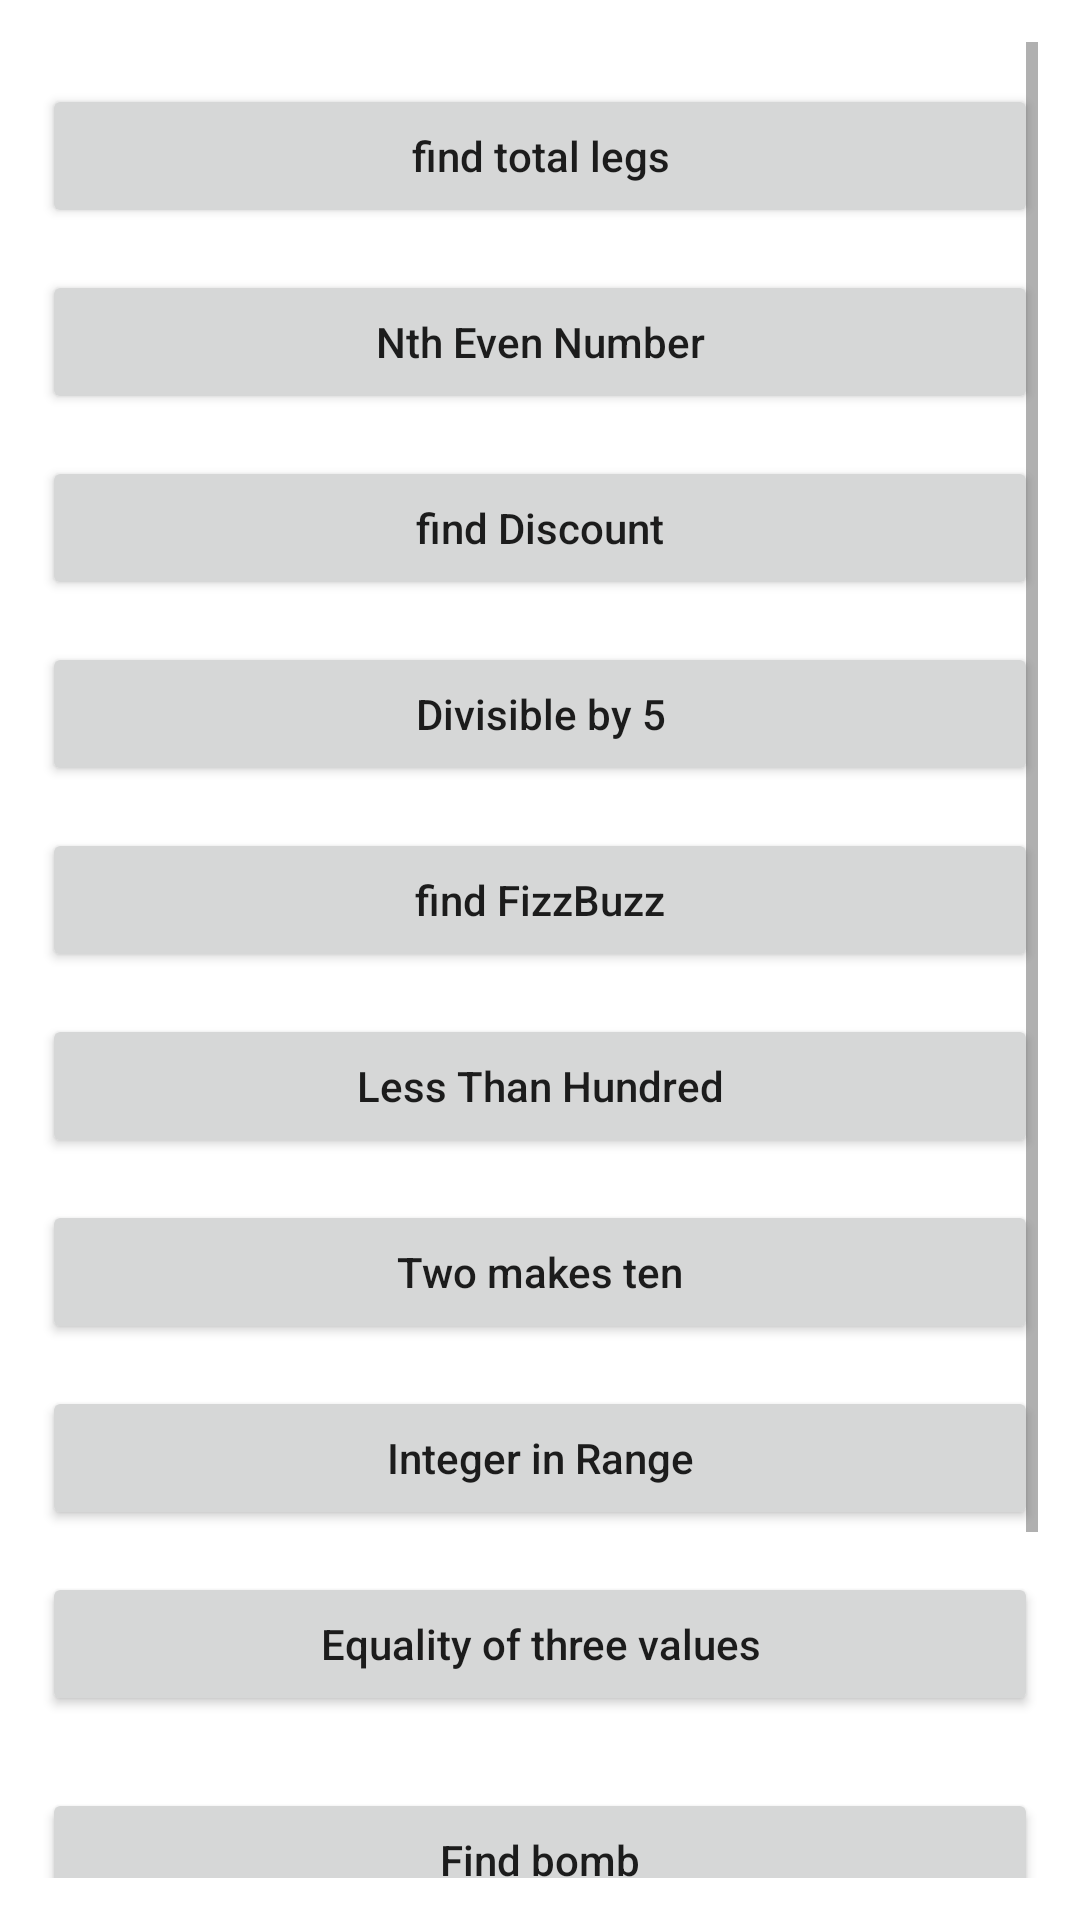

Android layout source for this screen:
<!-- AndroidManifest.xml: application theme Theme.AlgorithmPractice -->
<!-- res/layout/activity_main.xml -->
<?xml version="1.0" encoding="utf-8"?>
<androidx.constraintlayout.widget.ConstraintLayout xmlns:android="http://schemas.android.com/apk/res/android"
    xmlns:app="http://schemas.android.com/apk/res-auto"
    xmlns:tools="http://schemas.android.com/tools"
    android:layout_width="match_parent"
    android:layout_height="match_parent"
    android:padding="14dp"
    tools:context=".MainActivity">

    <ScrollView
        android:layout_width="match_parent"
        android:layout_height="match_parent"
        app:layout_constraintBottom_toBottomOf="parent"
        app:layout_constraintEnd_toEndOf="parent"
        app:layout_constraintStart_toStartOf="parent"
        app:layout_constraintTop_toTopOf="parent">

        <LinearLayout
            android:layout_width="match_parent"
            android:layout_height="wrap_content"
            android:orientation="vertical">

            <Button
                android:id="@+id/form_btn"
                android:layout_width="match_parent"
                android:layout_height="wrap_content"
                android:layout_marginTop="14dp"
                android:text="find total legs"
                android:textAllCaps="false" />

            <Button
                android:id="@+id/nth_even_btn"
                android:layout_width="match_parent"
                android:layout_height="wrap_content"
                android:layout_marginTop="14dp"
                android:text="Nth Even Number"
                android:textAllCaps="false" />

            <Button
                android:id="@+id/find_discount_btn"
                android:layout_width="match_parent"
                android:layout_height="wrap_content"
                android:layout_marginTop="14dp"
                android:text="find Discount"
                android:textAllCaps="false" />

            <Button
                android:id="@+id/divisible_by_5_btn"
                android:layout_width="match_parent"
                android:layout_height="wrap_content"
                android:layout_marginTop="14dp"
                android:text="Divisible by 5"
                android:textAllCaps="false" />

            <Button
                android:id="@+id/find_fizz_buzz_btn"
                android:layout_width="match_parent"
                android:layout_height="wrap_content"
                android:layout_marginTop="14dp"
                android:text="find FizzBuzz"
                android:textAllCaps="false" />

            <Button
                android:id="@+id/less_then_hundred_btn"
                android:layout_width="match_parent"
                android:layout_height="wrap_content"
                android:layout_marginTop="14dp"
                android:text="Less Than Hundred"
                android:textAllCaps="false" />

            <Button
                android:id="@+id/two_makes_ten_btn"
                android:layout_width="match_parent"
                android:layout_height="wrap_content"
                android:layout_marginTop="14dp"
                android:text="Two makes ten"
                android:textAllCaps="false" />

            <Button
                android:id="@+id/integer_in_range_btn"
                android:layout_width="match_parent"
                android:layout_height="wrap_content"
                android:layout_marginTop="14dp"
                android:text="Integer in Range"
                android:textAllCaps="false" />

            <Button
                android:id="@+id/equalities_btn"
                android:layout_width="match_parent"
                android:layout_height="wrap_content"
                android:layout_marginTop="14dp"
                android:text="Equality of three values"
                android:textAllCaps="false" />

            <Button
                android:id="@+id/find_bomb_btn"
                android:layout_width="match_parent"
                android:layout_height="wrap_content"
                android:layout_marginTop="24dp"
                android:text="Find bomb"
                android:textAllCaps="false" />

            <Button
                android:id="@+id/name_greeting_btn"
                android:layout_width="match_parent"
                android:layout_height="wrap_content"
                android:layout_marginTop="14dp"
                android:text="Name Greeting"
                android:textAllCaps="false" />

            <Button
                android:id="@+id/age_days_btn"
                android:layout_width="match_parent"
                android:layout_height="wrap_content"
                android:layout_marginTop="14dp"
                android:text="Age to days"
                android:textAllCaps="false" />
        </LinearLayout>
    </ScrollView>

</androidx.constraintlayout.widget.ConstraintLayout>
<!-- resources referenced by this layout -->
<resources>
  <style name="Theme.AlgorithmPractice" parent="Theme.MaterialComponents.DayNight.DarkActionBar">
          
          <item name="colorPrimary">@color/purple_500</item>
          <item name="colorPrimaryVariant">@color/purple_700</item>
          <item name="colorOnPrimary">@color/white</item>
          
          <item name="colorSecondary">@color/teal_200</item>
          <item name="colorSecondaryVariant">@color/teal_700</item>
          <item name="colorOnSecondary">@color/black</item>
          
          <item name="android:statusBarColor">?attr/colorPrimaryVariant</item>
          
      </style>
  <!-- not gathered from this repository: default colours our renderer supplied (Android Studio template values) -->
  <color name="purple_500">#FF6200EE</color>
  <color name="purple_700">#FF3700B3</color>
  <color name="teal_200">#FF03DAC5</color>
  <color name="teal_700">#FF018786</color>
  <color name="black">#FF000000</color>
  <color name="white">#FFFFFFFF</color>
</resources>
